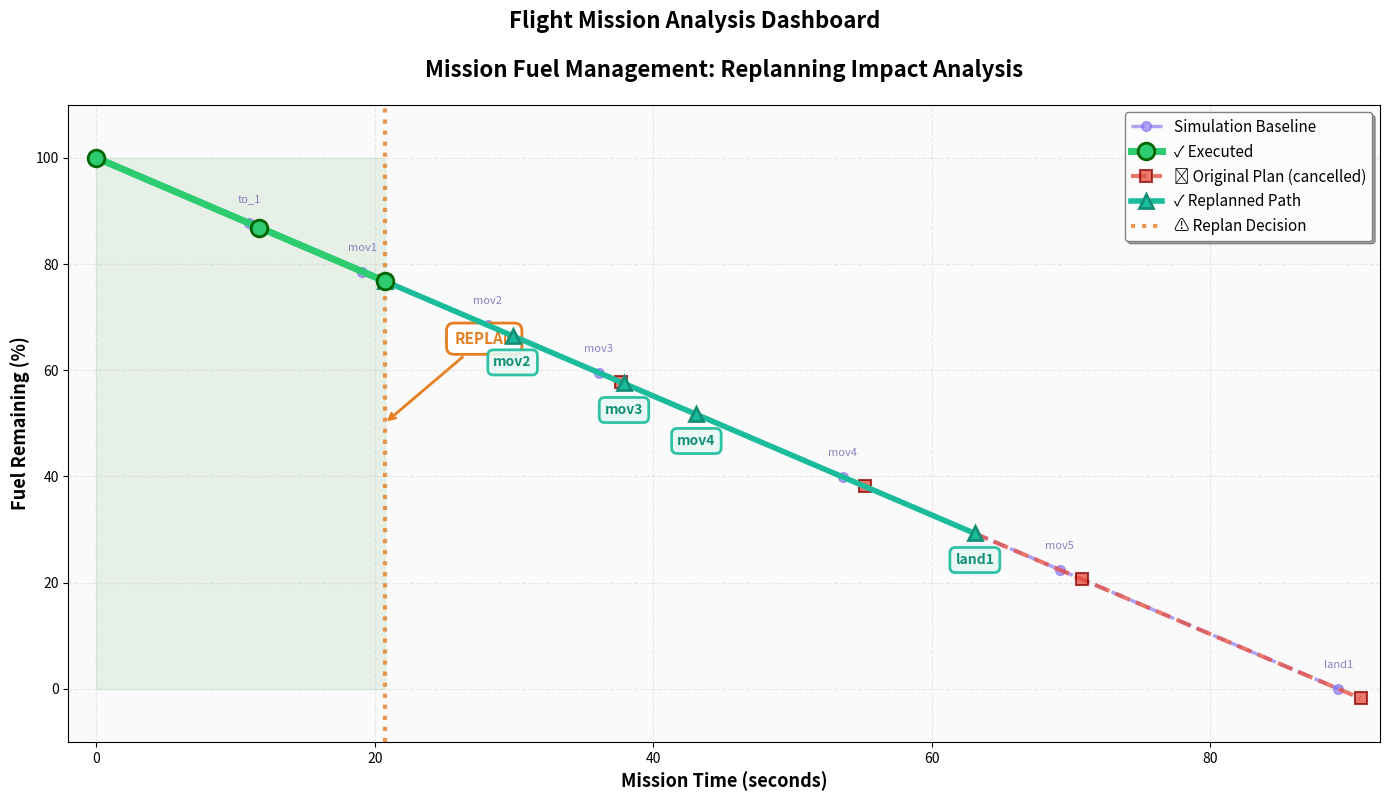

Write Python code to recreate this figure.
import matplotlib.pyplot as plt

# Mission data
sim_plan = {"to_1": 11.0, "mov1": 19.1, "mov2": 28.1, "mov3": 36.1, 
            "mov4": 53.6, "mov5": 69.2, "land1": 89.2}
hw_executed = {"to_1": 11.7, "mov1": 20.7}
hw_if_continued = {"mov2": 29.7, "mov3": 37.7, "mov4": 55.2, "mov5": 70.8, "land1": 90.8}
hw_replanned = {"mov2": 29.9, "mov3": 37.9, "mov4": 43.1, "land1": 63.1}

# Build time series
sim_times = [0] + list(sim_plan.values())
hw_exec_times = [0] + list(hw_executed.values())
replan_time = hw_exec_times[-1]

# Calculate fuel percentages (fuel depletes as time increases)
max_time = sim_times[-1]
sim_fuel = [100 - (t/max_time)*100 for t in sim_times]
hw_exec_fuel = [100 - (t/max_time)*100 for t in hw_exec_times]

# Continuation paths (from replan point onward)
original_cont_times = [replan_time] + list(hw_if_continued.values())
original_cont_fuel = [hw_exec_fuel[-1]] + [100 - (t/max_time)*100 for t in hw_if_continued.values()]

replanned_cont_times = [replan_time] + list(hw_replanned.values())
replanned_cont_fuel = [hw_exec_fuel[-1]] + [100 - (t/max_time)*100 for t in hw_replanned.values()]

# Create plot
fig, ax = plt.subplots(figsize=(14, 8))

# Plot all trajectories
ax.plot(sim_times, sim_fuel, color='#7B68EE', linestyle='--', linewidth=2.5, 
        marker='o', markersize=7, label='Simulation Baseline', alpha=0.6, zorder=2)

ax.plot(hw_exec_times, hw_exec_fuel, color='#2ECC71', linewidth=5, marker='o', 
        markersize=12, label='✓ Executed', zorder=5, markeredgecolor='darkgreen', 
        markeredgewidth=2)

ax.plot(original_cont_times, original_cont_fuel, color='#E74C3C', linestyle='--', 
        linewidth=3, marker='s', markersize=8, label='❌ Original Plan (cancelled)', 
        alpha=0.75, zorder=3, markeredgecolor='darkred', markeredgewidth=1.5)

ax.plot(replanned_cont_times, replanned_cont_fuel, color='#1ABC9C', linewidth=4, 
        marker='^', markersize=10, label='✓ Replanned Path', zorder=4,
        markeredgecolor='#148F77', markeredgewidth=2)

# Mark replan point
ax.axvline(x=replan_time, color='#E67E22', linestyle=':', linewidth=3, 
           alpha=0.8, label='⚠ Replan Decision', zorder=3)
ax.fill_betweenx([0, 100], 0, replan_time, alpha=0.08, color='green')

# Add replan annotation
ax.annotate('REPLAN', xy=(replan_time, 50), xytext=(replan_time + 5, 65),
           fontsize=11, fontweight='bold', color='#E67E22',
           bbox=dict(boxstyle='round,pad=0.5', facecolor='white', 
                    edgecolor='#E67E22', linewidth=2),
           arrowprops=dict(arrowstyle='->', color='#E67E22', lw=2))

# Annotate simulation milestones
for label, time in sim_plan.items():
    fuel = 100 - (time/max_time)*100
    ax.annotate(label, (time, fuel), textcoords="offset points", xytext=(0, 15),
               ha='center', fontsize=8, color='#5B4EAD', alpha=0.7)

# Annotate replanned milestones
for label, time in hw_replanned.items():
    fuel = 100 - (time/max_time)*100
    ax.annotate(label, (time, fuel), textcoords="offset points", xytext=(0, -22),
               ha='center', fontsize=10, color='#148F77', fontweight='bold',
               bbox=dict(boxstyle='round,pad=0.4', facecolor='#E8F8F5', 
                        edgecolor='#1ABC9C', alpha=0.9, linewidth=2))

# Styling
ax.grid(True, alpha=0.25, linestyle='--', linewidth=0.8)
ax.set_xlabel('Mission Time (seconds)', fontsize=13, fontweight='bold')
ax.set_ylabel('Fuel Remaining (%)', fontsize=13, fontweight='bold')
ax.set_title('Mission Fuel Management: Replanning Impact Analysis', 
            fontsize=16, fontweight='bold', pad=20)
ax.legend(loc='upper right', fontsize=11, framealpha=0.98, shadow=True, 
         edgecolor='gray', fancybox=True)
ax.set_ylim(-10, 110)
ax.set_xlim(-2, max(sim_times[-1], replanned_cont_times[-1]) + 3)
ax.set_facecolor('#FAFAFA')

plt.tight_layout()
plt.show()

# # Bottom left - Timeline comparison
# ax2 = fig.add_subplot(gs[1, 0])
# plans = ['Simulation', 'Original\n(cancelled)', 'Replanned\n(executed)']
# durations = [sim_times[-1], all_original_times[-1], all_replanned_times[-1]]
# colors = ['#3498db', '#FF6B6B', '#4ECDC4']
# bars = ax2.barh(plans, durations, color=colors, alpha=0.7, edgecolor='black', linewidth=1.5)

# for i, (bar, duration) in enumerate(zip(bars, durations)):
#     ax2.text(duration + 1, bar.get_y() + bar.get_height()/2, 
#             f'{duration:.1f}s', va='center', fontweight='bold', fontsize=10)

# ax2.set_xlabel('Total Mission Duration (seconds)', fontsize=11, fontweight='bold')
# ax2.set_title('Mission Duration Comparison', fontsize=12, fontweight='bold')
# ax2.grid(axis='x', alpha=0.3)

# # Bottom right - Efficiency metrics
# ax3 = fig.add_subplot(gs[1, 1])
# ax3.axis('off')

# time_saved = all_original_times[-1] - all_replanned_times[-1]
# fuel_saved_pct = (time_saved / all_original_times[-1]) * 100
# efficiency_gain = (all_original_times[-1] / all_replanned_times[-1] - 1) * 100

# metrics_text = f"""
# REPLANNING BENEFITS

# Time Saved: {time_saved:.1f} seconds
# Efficiency Gain: {fuel_saved_pct:.1f}%

# Original Duration: {all_original_times[-1]:.1f}s
# Replanned Duration: {all_replanned_times[-1]:.1f}s

# Replan triggered at: {last_exec_time:.1f}s
# Milestones completed: {len(hardware_plan_executed)}/{len(sim_plan)}
# """

# ax3.text(0.1, 0.5, metrics_text, fontsize=11, verticalalignment='center',
#          family='monospace', bbox=dict(boxstyle='round', facecolor='wheat', 
#          alpha=0.8, edgecolor='black', linewidth=2))

# # Bottom - Phase breakdown
# ax4 = fig.add_subplot(gs[2, :])

# phases = list(hardware_plan_executed.keys()) + list(hardware_plan_replanned.keys())
# phase_times = list(hardware_plan_executed.values()) + list(hardware_plan_replanned.values())
# phase_durations = [phase_times[0]] + [phase_times[i] - phase_times[i-1] for i in range(1, len(phase_times))]

# colors_phases = ['#2ecc71']*len(hardware_plan_executed) + ['#4ECDC4']*len(hardware_plan_replanned)
# bars = ax4.bar(phases, phase_durations, color=colors_phases, alpha=0.7, edgecolor='black', linewidth=1.5)

# for bar, duration in zip(bars, phase_durations):
#     height = bar.get_height()
#     ax4.text(bar.get_x() + bar.get_width()/2., height,
#             f'{duration:.1f}s', ha='center', va='bottom', fontweight='bold', fontsize=9)

# ax4.set_ylabel('Duration (seconds)', fontsize=11, fontweight='bold')
# ax4.set_xlabel('Mission Phase', fontsize=11, fontweight='bold')
# ax4.set_title('Phase-by-Phase Duration Breakdown (Executed + Replanned)', fontsize=12, fontweight='bold')
# ax4.grid(axis='y', alpha=0.3)
# ax4.axvline(x=len(hardware_plan_executed)-0.5, color='red', linestyle='--', 
#            linewidth=2, alpha=0.7, label='Replan Point')
# ax4.legend()

plt.suptitle('Flight Mission Analysis Dashboard', fontsize=16, fontweight='bold', y=0.995)
plt.tight_layout()
plt.show()